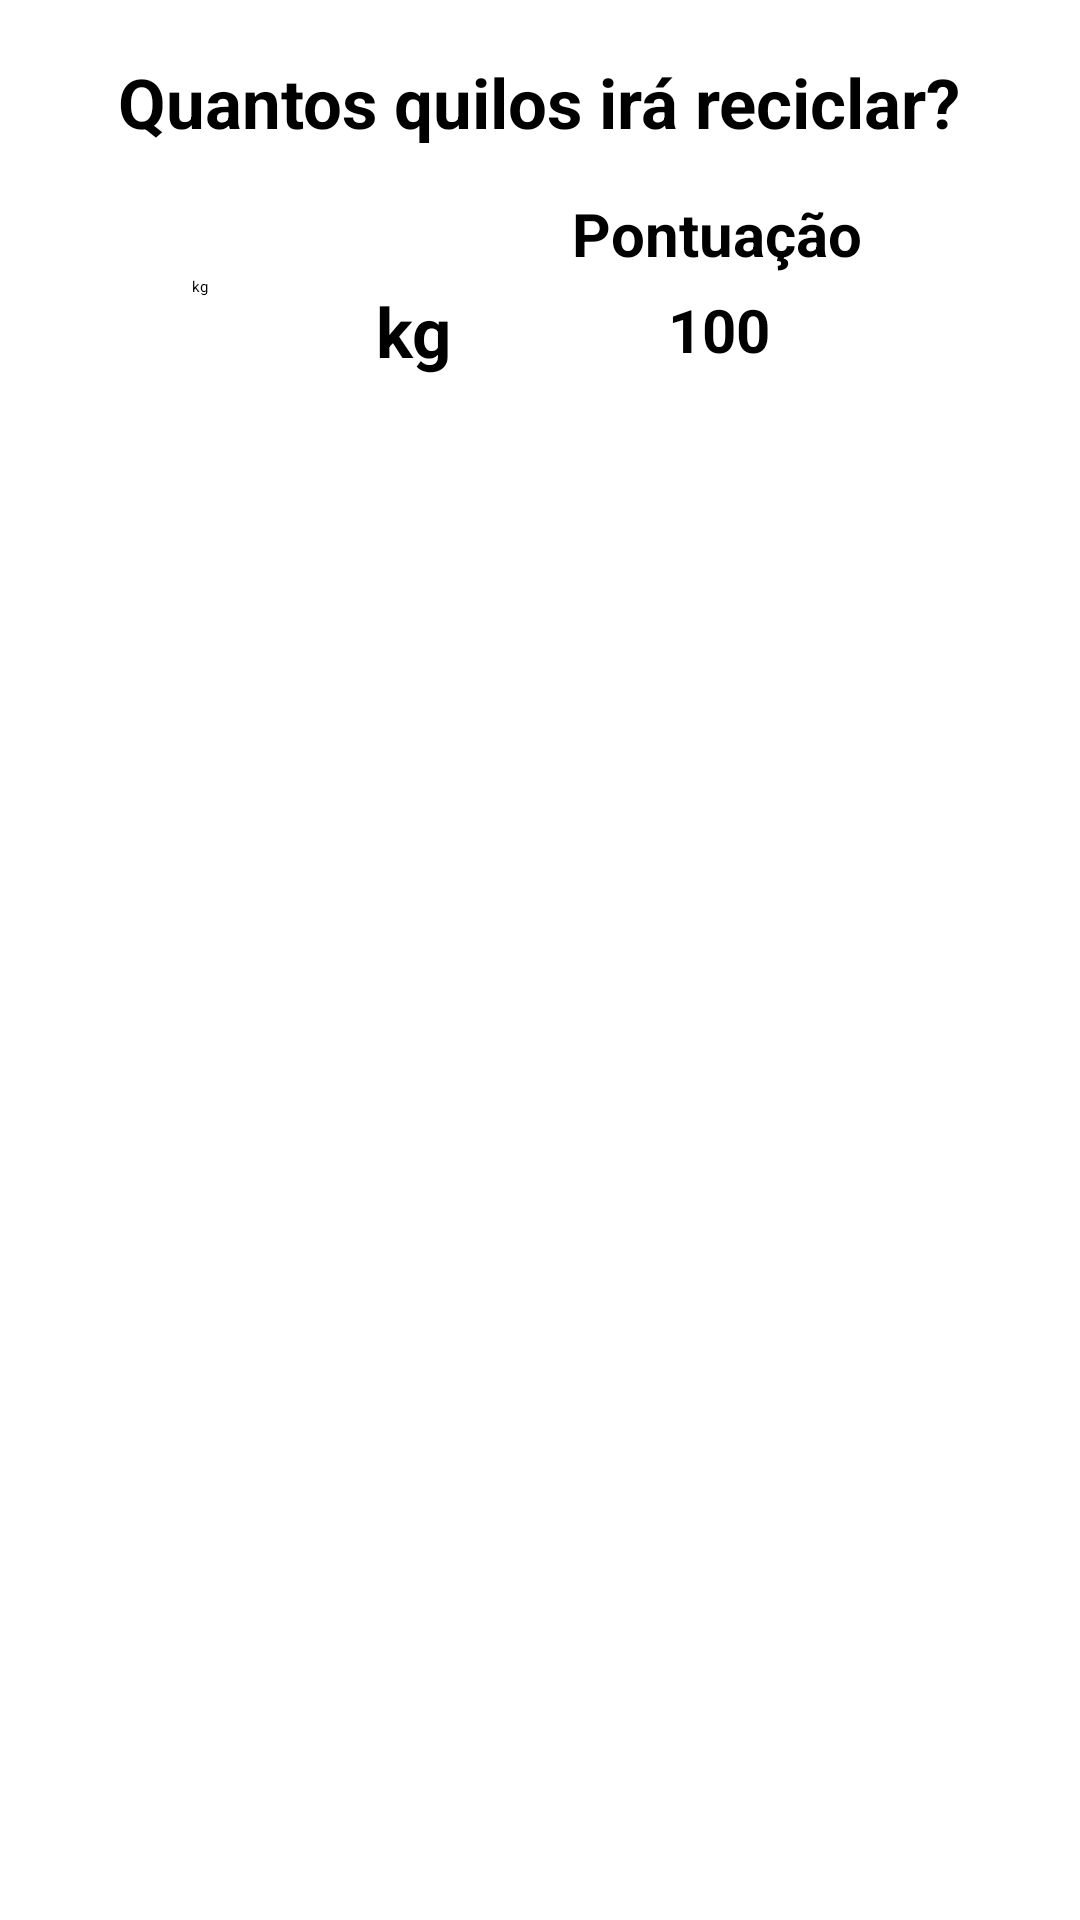

Android layout source for this screen:
<!-- AndroidManifest.xml: application theme Theme.RenewRecycle_Projeto -->
<!-- res/layout/modal_recycle.xml -->
<?xml version="1.0" encoding="utf-8"?>
<androidx.constraintlayout.widget.ConstraintLayout xmlns:android="http://schemas.android.com/apk/res/android"
    xmlns:app="http://schemas.android.com/apk/res-auto"
    xmlns:tools="http://schemas.android.com/tools"
    android:layout_width="match_parent"
    android:layout_height="match_parent"
    android:background="@drawable/dialog_recycle">

    <TextView
        android:id="@+id/textView"
        android:layout_width="300dp"
        android:layout_height="60dp"
        android:layout_marginTop="4dp"
        android:gravity="center"
        android:text="Quantos quilos irá reciclar?"
        android:textColor="@color/black"
        android:textSize="23sp"
        android:textStyle="bold"
        app:layout_constraintEnd_toEndOf="parent"
        app:layout_constraintHorizontal_bias="0.495"
        app:layout_constraintStart_toStartOf="parent"
        app:layout_constraintTop_toTopOf="parent" />

    <EditText
        android:id="@+id/kg"
        style="@style/EditTextEmp"
        android:layout_width="76dp"
        android:layout_height="71dp"
        android:layout_marginTop="68dp"
        android:hint="kg"
        android:inputType="number"
        app:layout_constraintEnd_toEndOf="parent"
        app:layout_constraintHorizontal_bias="0.02"
        app:layout_constraintStart_toStartOf="parent"
        app:layout_constraintTop_toTopOf="@id/textView" />

    <TextView
        android:id="@+id/textView2"
        android:layout_width="70dp"
        android:layout_height="45dp"
        android:layout_marginTop="88dp"
        android:gravity="center"
        android:text="kg"
        android:textColor="@color/black"
        android:textSize="23sp"
        android:textStyle="bold"
        app:layout_constraintEnd_toEndOf="parent"
        app:layout_constraintHorizontal_bias="0.354"
        app:layout_constraintStart_toStartOf="parent"
        app:layout_constraintTop_toTopOf="parent" />

    <TextView
        android:id="@+id/textView3"
        android:layout_width="168dp"
        android:layout_height="28dp"
        android:layout_marginTop="64dp"
        android:gravity="center"
        android:text="Pontuação"
        android:textColor="@color/black"
        android:textSize="20sp"
        android:textStyle="bold"
        app:layout_constraintEnd_toEndOf="parent"
        app:layout_constraintHorizontal_bias="0.806"
        app:layout_constraintStart_toStartOf="parent"
        app:layout_constraintTop_toTopOf="parent" />

    <TextView
        android:id="@+id/pont"
        android:layout_width="168dp"
        android:layout_height="28dp"
        android:layout_marginTop="96dp"
        android:gravity="center"
        android:text="100"
        android:textColor="@color/black"
        android:textSize="20sp"
        android:textStyle="bold"
        app:layout_constraintEnd_toEndOf="parent"
        app:layout_constraintHorizontal_bias="0.81"
        app:layout_constraintStart_toStartOf="parent"
        app:layout_constraintTop_toTopOf="parent" />

    <Button
        android:id="@+id/btnOK"
        android:layout_width="113dp"
        android:layout_height="48dp"
        android:layout_marginTop="24dp"
        android:backgroundTint="@color/green_d"
        android:text="OK"
        android:textColor="@color/white"
        android:textSize="15sp"
        android:textStyle="bold"
        app:layout_constraintEnd_toEndOf="parent"
        app:layout_constraintStart_toStartOf="parent"
        app:layout_constraintTop_toBottomOf="@id/textView2" />

    <ImageView
        android:id="@+id/btnVoltar"
        android:layout_width="40dp"
        android:layout_height="40dp"
        android:layout_marginTop="16dp"
        app:layout_constraintEnd_toEndOf="parent"
        app:layout_constraintHorizontal_bias="0.002"
        app:layout_constraintStart_toStartOf="parent"
        app:layout_constraintTop_toTopOf="parent"
        app:srcCompat="@drawable/ic_out_dialog" />

</androidx.constraintlayout.widget.ConstraintLayout>
<!-- resources referenced by this layout -->
<resources>
  <color name="black">#FF000000</color>
  <color name="green_d">#2D7D30</color>
  <color name="white">#FFFFFFFF</color>
  <style name="EditTextEmp">
          <item name="android:layout_width">match_parent</item>
          <item name="android:layout_height">wrap_content</item>
          <item name="android:background">@drawable/edit_text</item>
          <item name="android:padding">20dp</item>
          <item name="android:maxLength">25</item>
          <item name="android:layout_marginLeft">40dp</item>
          <item name="android:layout_marginRight">40dp</item>
          <item name="android:layout_marginTop">5dp</item>
      </style>
</resources>
